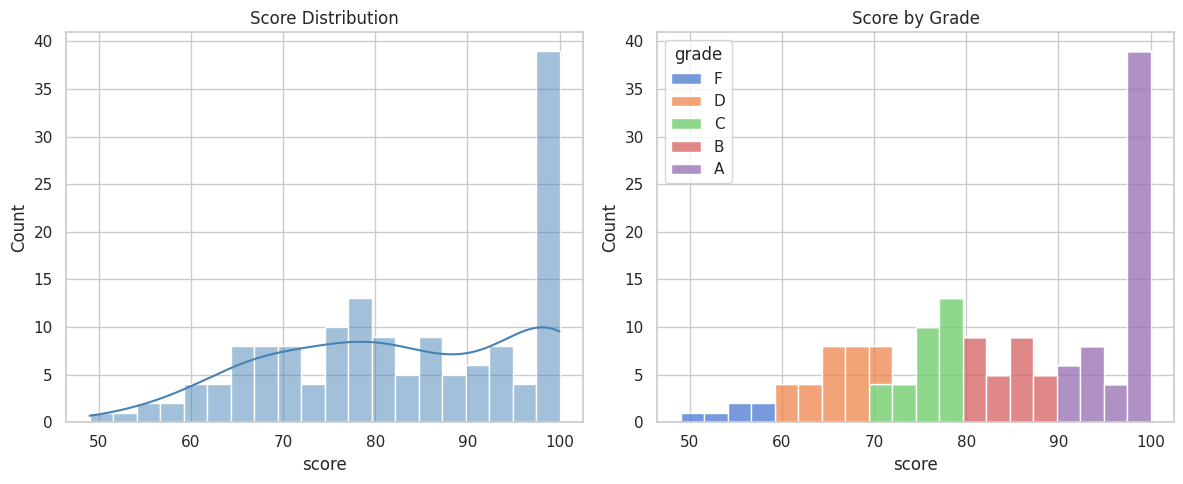
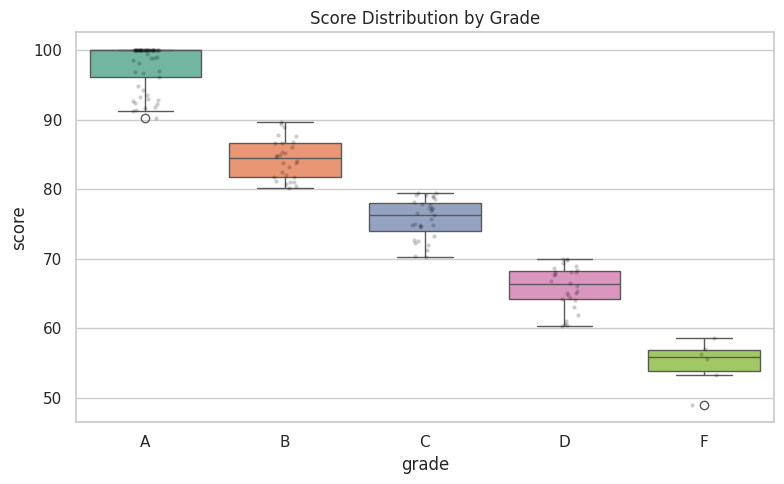
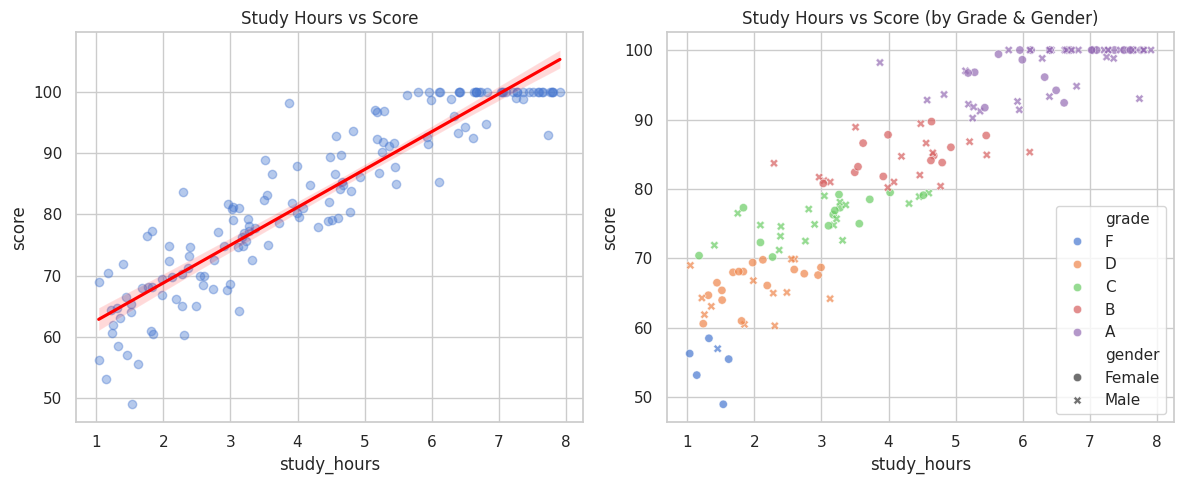
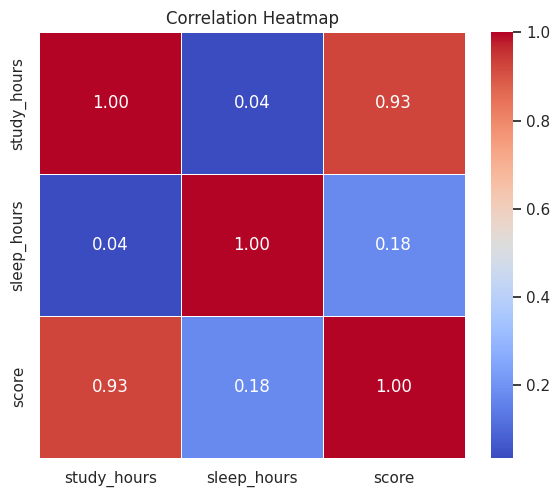
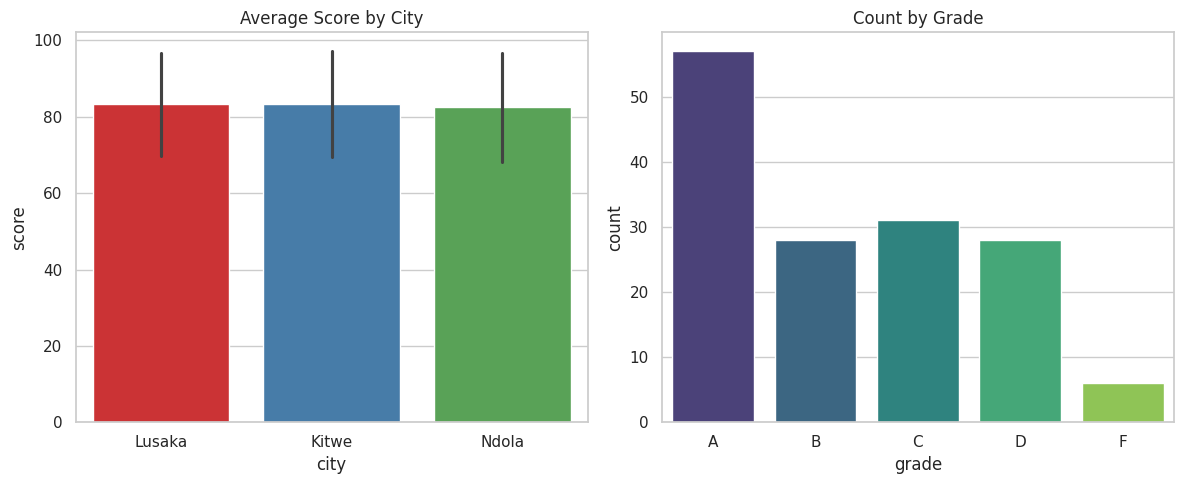
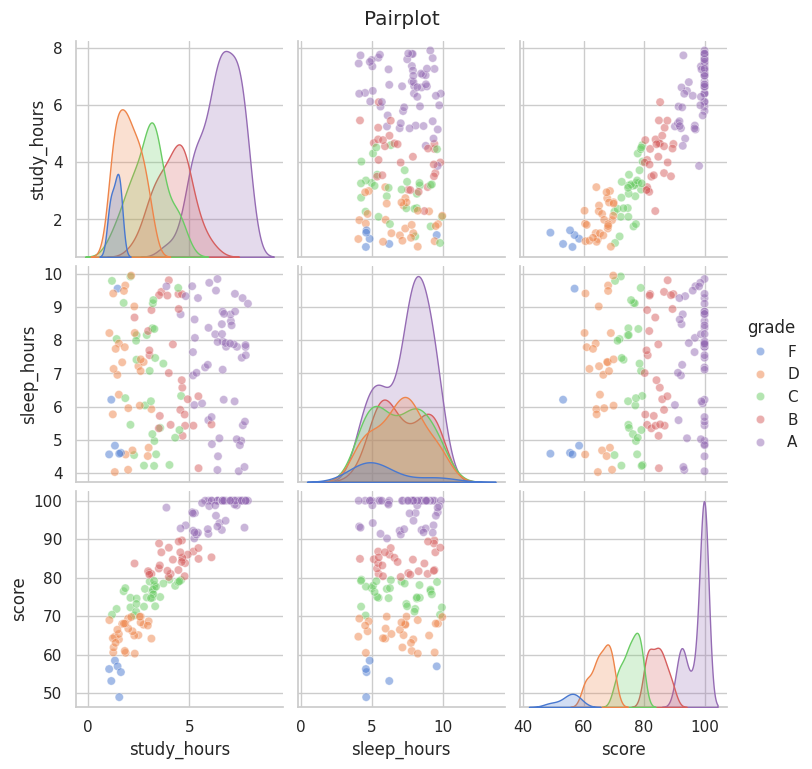

Generate these figures, in order, with matplotlib:
"""
Seaborn Basics
===============
Seaborn is a statistical data visualization library built on Matplotlib.
It provides beautiful default styles and high-level plotting functions.

Install: pip install seaborn matplotlib pandas numpy
"""

try:
    import seaborn as sns
    import matplotlib
    matplotlib.use("Agg")
    import matplotlib.pyplot as plt
    import pandas as pd
    import numpy as np
    print(f"Seaborn version: {sns.__version__}")
except ImportError:
    print("Install with: pip install seaborn matplotlib pandas numpy")
    exit(1)

import os, tempfile
OUTDIR = tempfile.mkdtemp()

# Set seaborn theme
sns.set_theme(style="whitegrid", palette="muted")
print(f"Saving plots to: {OUTDIR}\n")

# ==============================================================================
# SAMPLE DATASET
# ==============================================================================

np.random.seed(42)
n = 150

df = pd.DataFrame({
    "study_hours": np.random.uniform(1, 8, n),
    "sleep_hours": np.random.uniform(4, 10, n),
    "score":       None,
    "grade":       None,
    "city":        np.random.choice(["Lusaka", "Kitwe", "Ndola"], n),
    "gender":      np.random.choice(["Male", "Female"], n),
})
# Simulate score as a function of study hours + noise
df["score"] = (
    40 + 7 * df["study_hours"] + 2 * df["sleep_hours"] + np.random.normal(0, 5, n)
).clip(0, 100).round(1)
df["grade"] = pd.cut(df["score"], bins=[0, 60, 70, 80, 90, 100],
                     labels=["F", "D", "C", "B", "A"])


# ==============================================================================
# 1. HISTPLOT (Distribution)
# ==============================================================================

print("Creating histplot...")
fig, axes = plt.subplots(1, 2, figsize=(12, 5))

sns.histplot(df["score"], bins=20, kde=True, ax=axes[0], color="steelblue")
axes[0].set_title("Score Distribution")

sns.histplot(data=df, x="score", hue="grade", multiple="stack",
             bins=20, ax=axes[1])
axes[1].set_title("Score by Grade")

plt.tight_layout()
plt.savefig(os.path.join(OUTDIR, "01_histplot.png"), dpi=100)
plt.close()
print("  Saved: 01_histplot.png")


# ==============================================================================
# 2. BOXPLOT
# ==============================================================================

print("Creating boxplot...")
fig, ax = plt.subplots(figsize=(8, 5))
sns.boxplot(data=df, x="grade", y="score", palette="Set2",
            order=["A", "B", "C", "D", "F"], ax=ax)
sns.stripplot(data=df, x="grade", y="score", color="black", alpha=0.2,
              order=["A", "B", "C", "D", "F"], size=3, ax=ax)
ax.set_title("Score Distribution by Grade")
plt.tight_layout()
plt.savefig(os.path.join(OUTDIR, "02_boxplot.png"), dpi=100)
plt.close()
print("  Saved: 02_boxplot.png")


# ==============================================================================
# 3. SCATTER PLOT WITH REGRESSION LINE
# ==============================================================================

print("Creating scatter + regression...")
fig, axes = plt.subplots(1, 2, figsize=(12, 5))

sns.regplot(data=df, x="study_hours", y="score", ax=axes[0],
            scatter_kws={"alpha": 0.4}, line_kws={"color": "red"})
axes[0].set_title("Study Hours vs Score")

sns.scatterplot(data=df, x="study_hours", y="score", hue="grade",
                style="gender", alpha=0.7, ax=axes[1])
axes[1].set_title("Study Hours vs Score (by Grade & Gender)")

plt.tight_layout()
plt.savefig(os.path.join(OUTDIR, "03_scatter.png"), dpi=100)
plt.close()
print("  Saved: 03_scatter.png")


# ==============================================================================
# 4. HEATMAP (Correlation Matrix)
# ==============================================================================

print("Creating heatmap...")
corr = df[["study_hours", "sleep_hours", "score"]].corr()

fig, ax = plt.subplots(figsize=(6, 5))
sns.heatmap(corr, annot=True, fmt=".2f", cmap="coolwarm",
            linewidths=0.5, square=True, ax=ax)
ax.set_title("Correlation Heatmap")
plt.tight_layout()
plt.savefig(os.path.join(OUTDIR, "04_heatmap.png"), dpi=100)
plt.close()
print("  Saved: 04_heatmap.png")


# ==============================================================================
# 5. BARPLOT AND COUNTPLOT
# ==============================================================================

print("Creating barplot and countplot...")
fig, axes = plt.subplots(1, 2, figsize=(12, 5))

# Average score per city
sns.barplot(data=df, x="city", y="score", palette="Set1",
            errorbar="sd", ax=axes[0])
axes[0].set_title("Average Score by City")

# Count of each grade
sns.countplot(data=df, x="grade", order=["A", "B", "C", "D", "F"],
              palette="viridis", ax=axes[1])
axes[1].set_title("Count by Grade")

plt.tight_layout()
plt.savefig(os.path.join(OUTDIR, "05_bar_count.png"), dpi=100)
plt.close()
print("  Saved: 05_bar_count.png")


# ==============================================================================
# 6. PAIRPLOT
# ==============================================================================

print("Creating pairplot (may take a moment)...")
pairplot_df = df[["study_hours", "sleep_hours", "score", "grade"]].copy()

g = sns.pairplot(pairplot_df, hue="grade", vars=["study_hours", "sleep_hours", "score"],
                 plot_kws={"alpha": 0.5})
g.fig.suptitle("Pairplot", y=1.02)
plt.savefig(os.path.join(OUTDIR, "06_pairplot.png"), dpi=100, bbox_inches="tight")
plt.close()
print("  Saved: 06_pairplot.png")

print(f"\nAll plots saved to: {OUTDIR}")
